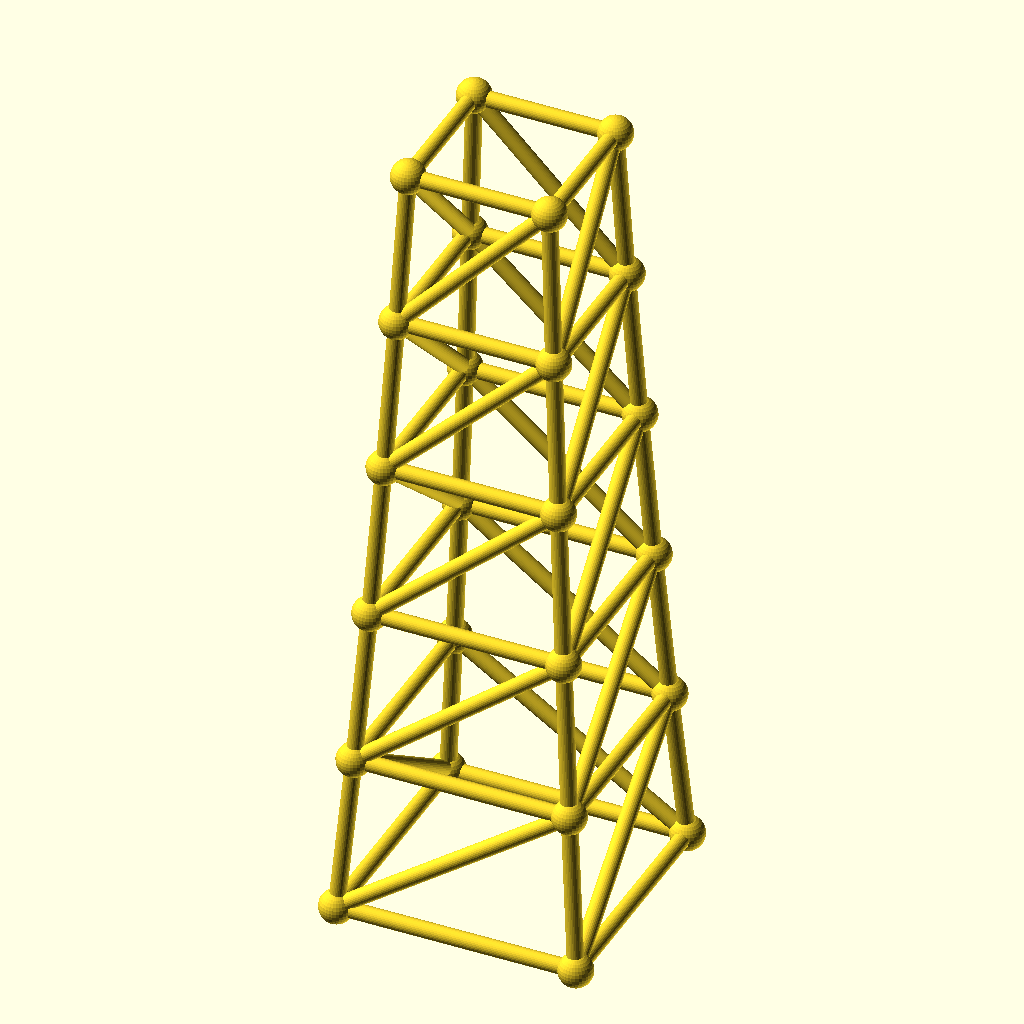
Cell 1: the model at its default parameters.
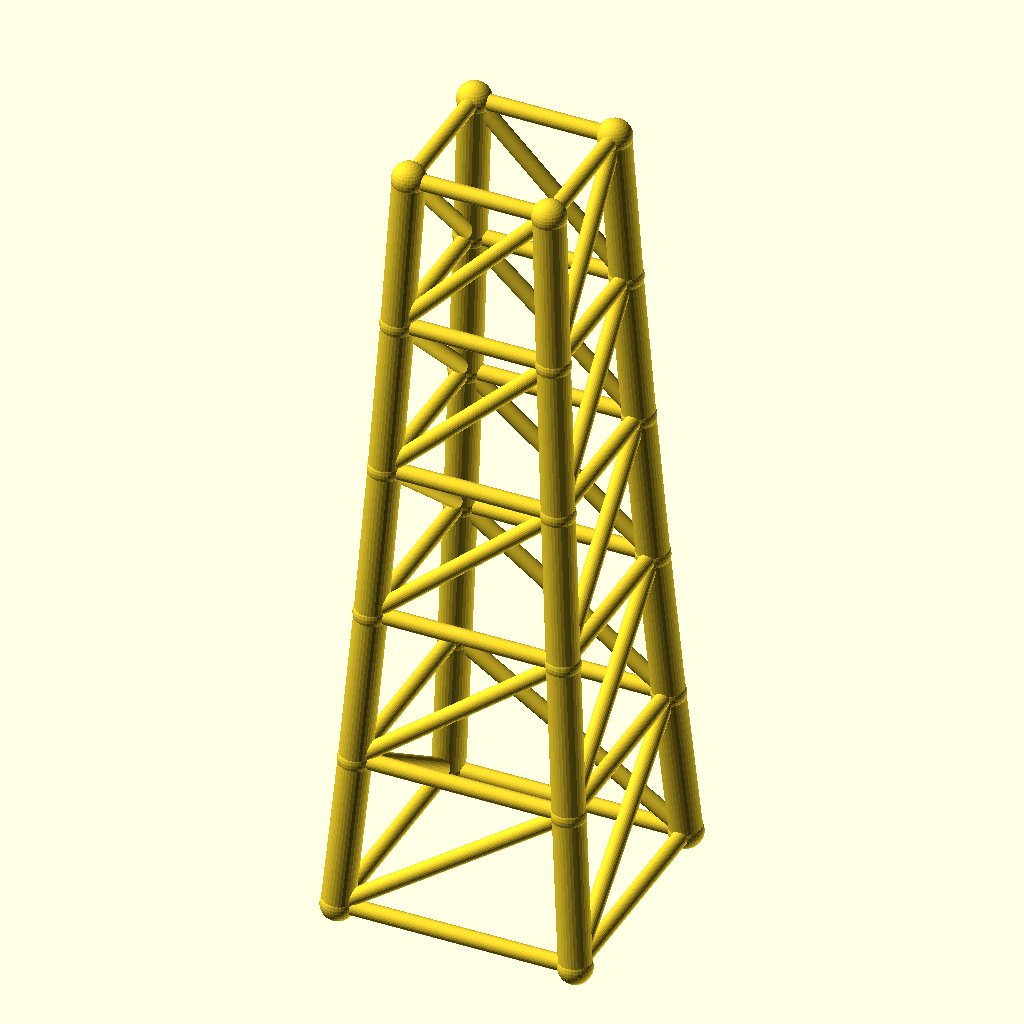
Cell 2: the same model with chord_r = 4.8.
All cells are drawn from the same view direction (rotation 55°, 0°, 25°, orthographic, colour scheme Cornfield), but the view is re-fitted for each cell, so position and scale can differ between cells as well as the parameter.
OpenSCAD source file optional_data/data/gen3/steptowers/part_0099.scad:
$fn = 32;

// ----------------------------------------------------------------------
// Stepped tower: 72 mm base, 5 tiers to 237.8 mm
// ----------------------------------------------------------------------

// --- parameters (mm) ---
tiers = 5;                // number of tiers
tier_h = 47.56;           // tier height
base_w = 72;              // bottom footprint width
taper = 0.9;              // footprint shrink per tier
chord_r = 2.4;            // leg radius
diag_r = 2.4;             // brace radius
joint_r = 5.09;           // joint ball radius

cx = [-1, 1, 1, -1];
cy = [-1, -1, 1, 1];
widths = [72, 64.8, 58.32, 52.49, 47.24, 42.52];
heights = [0, 47.56, 95.12, 142.68, 190.24, 237.8];

module member(a, b, r) {
  /* rod: cylinder from joint a to joint b */
  d = b - a;
  length = norm(d);
  translate(a) rotate([0, acos(d[2] / length), atan2(d[1], d[0])])
    cylinder(h = length, r = r);
}

module joint(p, r) {
  /* ball at the joint centre */
  translate(p) sphere(r = r);
}

/* legs */
for (l = [0 : tiers - 1]) {
  for (c = [0 : 3]) {
    member([cx[c] * widths[l] / 2, cy[c] * widths[l] / 2, heights[l]], [cx[c] * widths[l + 1] / 2, cy[c] * widths[l + 1] / 2, heights[l + 1]], chord_r);
  }
}
/* ring at every level */
for (l = [0 : tiers]) {
  member([cx[0] * widths[l] / 2, cy[0] * widths[l] / 2, heights[l]], [cx[1] * widths[l] / 2, cy[1] * widths[l] / 2, heights[l]], diag_r);
  member([cx[1] * widths[l] / 2, cy[1] * widths[l] / 2, heights[l]], [cx[2] * widths[l] / 2, cy[2] * widths[l] / 2, heights[l]], diag_r);
  member([cx[2] * widths[l] / 2, cy[2] * widths[l] / 2, heights[l]], [cx[3] * widths[l] / 2, cy[3] * widths[l] / 2, heights[l]], diag_r);
  member([cx[3] * widths[l] / 2, cy[3] * widths[l] / 2, heights[l]], [cx[0] * widths[l] / 2, cy[0] * widths[l] / 2, heights[l]], diag_r);
}
/* face crosses, one X per face per tier */
for (l = [0 : tiers - 1]) {
  member([cx[0] * widths[l] / 2, cy[0] * widths[l] / 2, heights[l]], [cx[1] * widths[l + 1] / 2, cy[1] * widths[l + 1] / 2, heights[l + 1]], diag_r);
  member([cx[1] * widths[l] / 2, cy[1] * widths[l] / 2, heights[l]], [cx[2] * widths[l + 1] / 2, cy[2] * widths[l + 1] / 2, heights[l + 1]], diag_r);
  member([cx[2] * widths[l] / 2, cy[2] * widths[l] / 2, heights[l]], [cx[3] * widths[l + 1] / 2, cy[3] * widths[l + 1] / 2, heights[l + 1]], diag_r);
  member([cx[3] * widths[l] / 2, cy[3] * widths[l] / 2, heights[l]], [cx[0] * widths[l + 1] / 2, cy[0] * widths[l + 1] / 2, heights[l + 1]], diag_r);
}
/* joint balls */
for (l = [0 : tiers]) {
  for (c = [0 : 3]) joint([cx[c] * widths[l] / 2, cy[c] * widths[l] / 2, heights[l]], joint_r);
}
Parameter table extracted from the source (name, type, default, range or options):
tiers: number, default 5
tier_h: number, default 47.56
base_w: number, default 72
taper: number, default 0.9
chord_r: number, default 2.4
diag_r: number, default 2.4
joint_r: number, default 5.09
cx: vector, default [-1, 1, 1, -1]
cy: vector, default [-1, -1, 1, 1]
